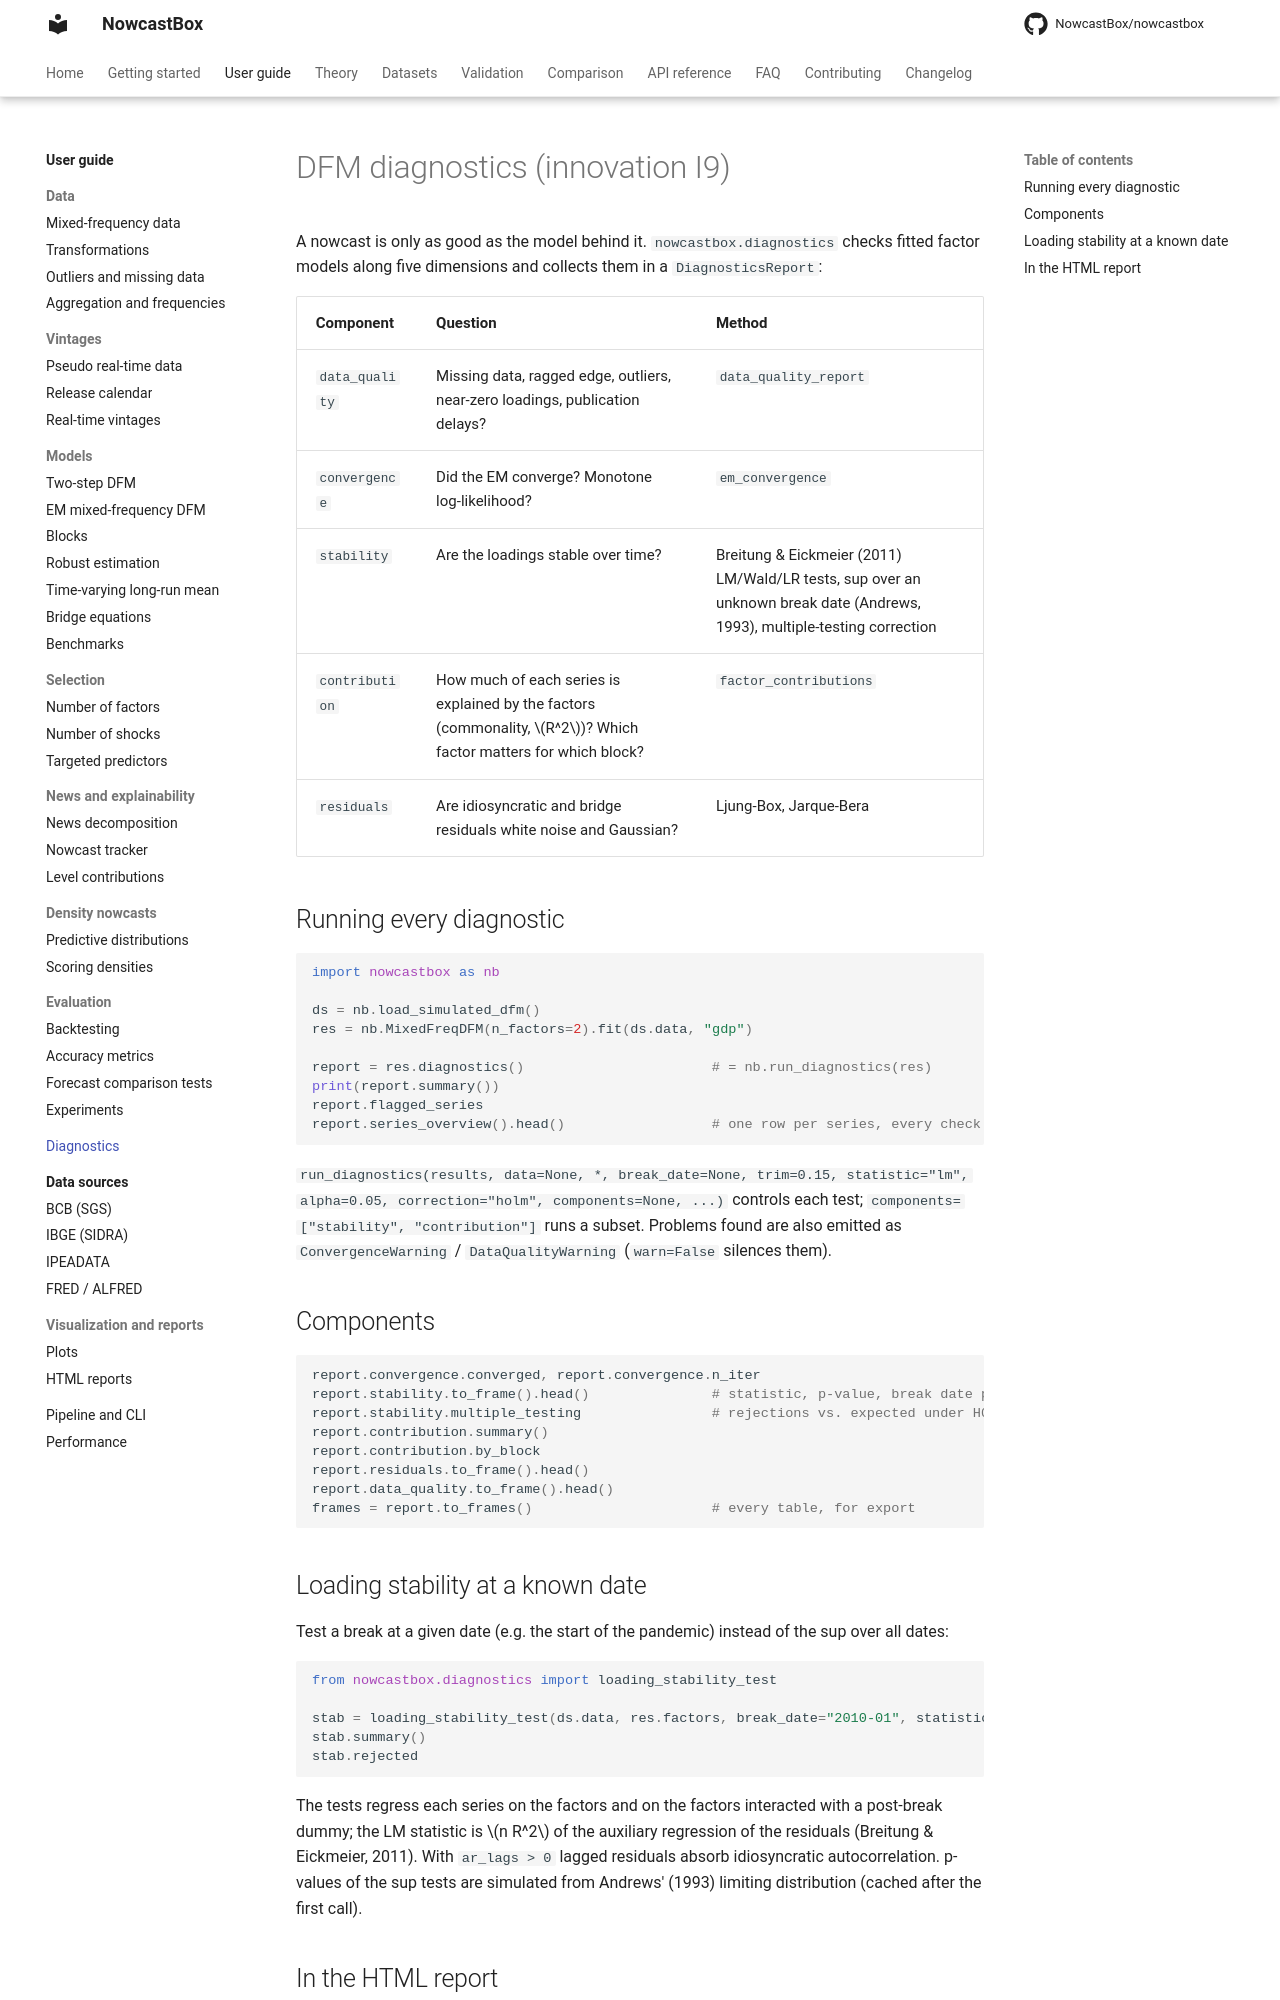

repository: NowcastBox/nowcastbox · page: user-guide/diagnostics/index.html · generator: mkdocs

# DFM diagnostics (innovation I9)

A nowcast is only as good as the model behind it. `nowcastbox.diagnostics` checks fitted
factor models along five dimensions and collects them in a `DiagnosticsReport`:

| Component | Question | Method |
|---|---|---|
| `data_quality` | Missing data, ragged edge, outliers, near-zero loadings, publication delays? | `data_quality_report` |
| `convergence` | Did the EM converge? Monotone log-likelihood? | `em_convergence` |
| `stability` | Are the loadings stable over time? | Breitung & Eickmeier (2011) LM/Wald/LR tests, sup over an unknown break date (Andrews, 1993), multiple-testing correction |
| `contribution` | How much of each series is explained by the factors (commonality, $R^2$)? Which factor matters for which block? | `factor_contributions` |
| `residuals` | Are idiosyncratic and bridge residuals white noise and Gaussian? | Ljung-Box, Jarque-Bera |

## Running every diagnostic

```python
import nowcastbox as nb

ds = nb.load_simulated_dfm()
res = nb.MixedFreqDFM(n_factors=2).fit(ds.data, "gdp")

report = res.diagnostics()                       # = nb.run_diagnostics(res)
print(report.summary())
report.flagged_series
report.series_overview().head()                  # one row per series, every check
```

`run_diagnostics(results, data=None, *, break_date=None, trim=0.15, statistic="lm",
alpha=0.05, correction="holm", components=None, ...)` controls each test;
`components=["stability", "contribution"]` runs a subset. Problems found are also
emitted as `ConvergenceWarning` / `DataQualityWarning` (`warn=False` silences them).

## Components

```python
report.convergence.converged, report.convergence.n_iter
report.stability.to_frame().head()               # statistic, p-value, break date per series
report.stability.multiple_testing                # rejections vs. expected under H0
report.contribution.summary()
report.contribution.by_block
report.residuals.to_frame().head()
report.data_quality.to_frame().head()
frames = report.to_frames()                      # every table, for export
```
